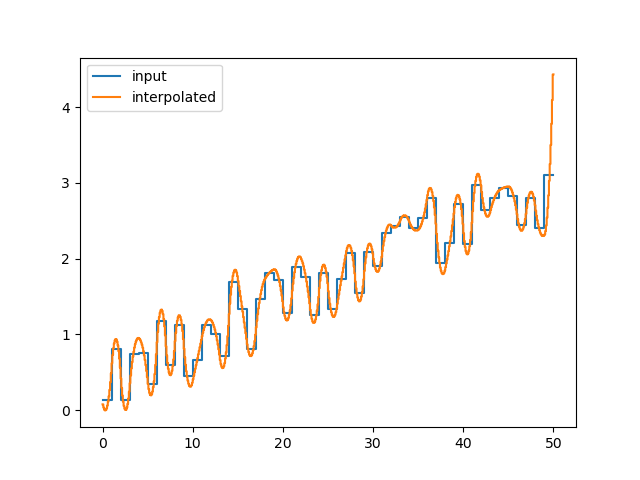

The table this chart was drawn from, first rows:
, y_out_m
0, 0.07665
1, 0.0341
2, 0.007505
3, -0.003132
4, 0.002186
5, 0.02346
6, 0.06069
7, 0.1139
8, 0.183
9, 0.2681
10, 0.3692
11, 0.4862
12, 0.6191
13, 0.729
14, 0.8159
15, 0.8797
16, 0.9205
17, 0.9382
18, 0.9329
19, 0.9045
20, 0.8531
21, 0.7787
22, 0.6812
23, 0.5606
24, 0.417
25, 0.2947
26, 0.1937
27, 0.114
28, 0.05566
29, 0.0186
30, 0.002851
31, 0.008409
32, 0.03528
33, 0.08345
34, 0.1529
35, 0.2437
36, 0.3558
37, 0.4583
38, 0.5511
39, 0.6343
40, 0.7079
41, 0.7718
42, 0.8261
43, 0.8708
44, 0.9058
45, 0.9312
46, 0.9469
47, 0.953
48, 0.9495
49, 0.9388
50, 0.9209
51, 0.8958
52, 0.8635
53, 0.824
54, 0.7773
55, 0.7234
56, 0.6624
57, 0.5941
58, 0.5186
59, 0.436
... 540 more rows
